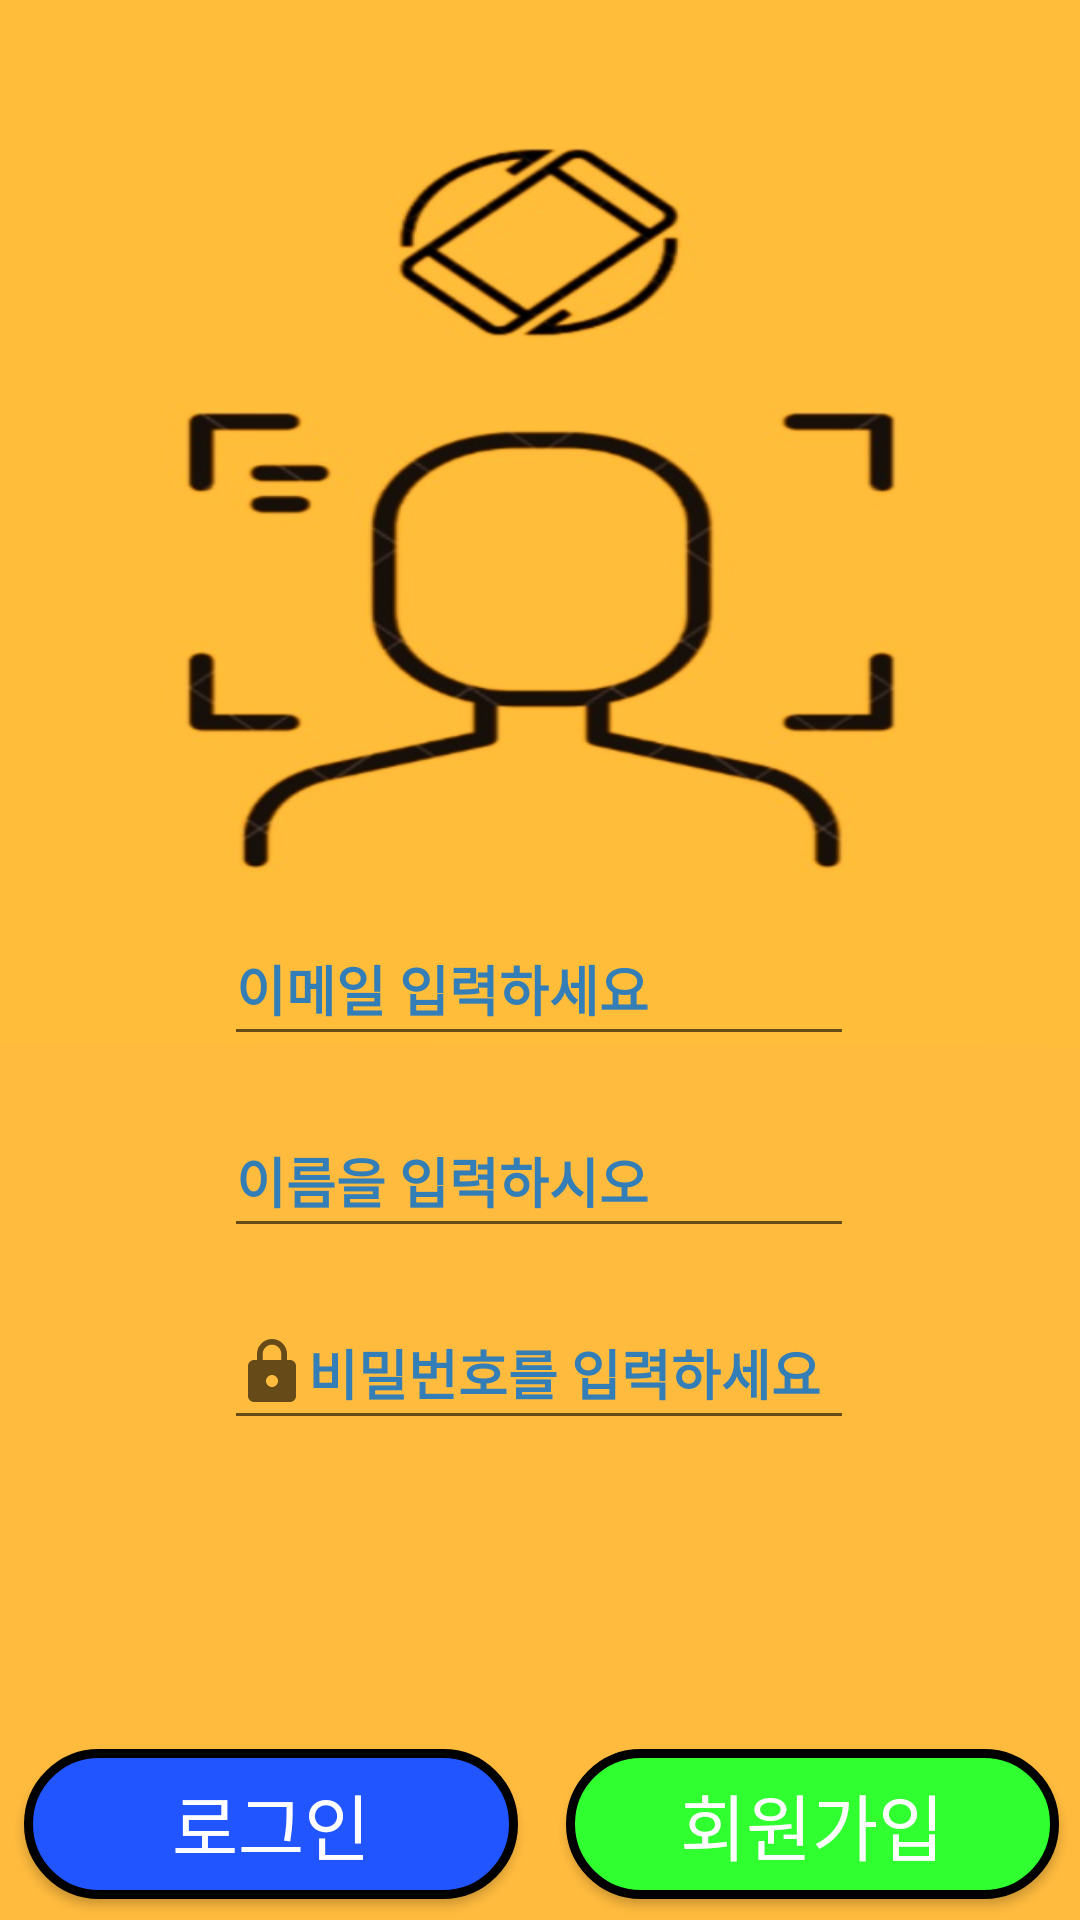

Reconstruct the res/layout file that produces this screen, plus the resources it refers to.
<!-- AndroidManifest.xml: application theme Theme.Lsyz1 -->
<!-- res/layout/activity_login.xml -->
<?xml version="1.0" encoding="utf-8"?>
<androidx.constraintlayout.widget.ConstraintLayout xmlns:android="http://schemas.android.com/apk/res/android"
    xmlns:app="http://schemas.android.com/apk/res-auto"
    xmlns:tools="http://schemas.android.com/tools"
    android:id="@+id/ConstraintLayout"
    android:layout_width="match_parent"
    android:layout_height="match_parent"
    android:background="@drawable/zxc"
    tools:context=".LoginActivity">

    <EditText
        android:id="@+id/et_name"
        android:layout_width="wrap_content"
        android:layout_height="wrap_content"
        android:layout_marginTop="16dp"
        android:drawableLeft="@drawable/ic_baseline_perm_identity_24"
        android:ems="10"
        android:hint="이름을 입력하시오"
        android:inputType="text"
        android:minHeight="48dp"
        android:textColorHint="#347EB8"
        android:textStyle="bold"
        app:layout_constraintEnd_toEndOf="parent"
        app:layout_constraintHorizontal_bias="0.497"
        app:layout_constraintStart_toStartOf="parent"
        app:layout_constraintTop_toBottomOf="@+id/et_email" />

    <EditText
        android:id="@+id/et_pwd"
        android:layout_width="wrap_content"
        android:layout_height="wrap_content"
        android:layout_marginBottom="160dp"
        android:drawableLeft="@drawable/ic_baseline_lock_24"
        android:ems="10"
        android:hint="비밀번호를 입력하세요"
        android:inputType="textPassword"
        android:minHeight="48dp"
        android:textColorHint="#347EB8"
        android:textStyle="bold"
        app:layout_constraintBottom_toBottomOf="parent"
        app:layout_constraintEnd_toEndOf="parent"
        app:layout_constraintHorizontal_bias="0.497"
        app:layout_constraintStart_toStartOf="parent" />

    <EditText
        android:id="@+id/et_email"
        android:layout_width="wrap_content"
        android:layout_height="wrap_content"
        android:layout_marginBottom="80dp"
        android:drawableLeft="@drawable/ic_baseline_email_24"
        android:ems="10"
        android:hint="이메일 입력하세요"
        android:inputType="textEmailAddress"
        android:minHeight="48dp"
        android:textColor="@color/black"
        android:textColorHint="#347EB8"
        android:textStyle="bold"
        app:layout_constraintBottom_toTopOf="@+id/et_pwd"
        app:layout_constraintEnd_toEndOf="parent"
        app:layout_constraintHorizontal_bias="0.497"
        app:layout_constraintStart_toStartOf="parent" />

    <Button
        android:id="@+id/btn_login"
        android:layout_width="0dp"
        android:layout_height="wrap_content"
        android:layout_marginStart="8dp"
        android:layout_marginEnd="16dp"
        android:layout_marginBottom="7dp"
        android:background="@drawable/ak"

        android:clickable="false"

        android:text="로그인"
        android:textAppearance="@style/TextAppearance.AppCompat.Body1"
        android:textColor="@color/white"
        android:textSize="24sp"
        app:layout_constraintBottom_toBottomOf="parent"
        app:layout_constraintEnd_toStartOf="@+id/btn_register"
        app:layout_constraintStart_toStartOf="parent" />

    <Button
        android:id="@+id/btn_register"
        android:layout_width="0dp"
        android:layout_height="wrap_content"
        android:layout_marginEnd="7dp"
        android:layout_marginBottom="7dp"
        android:background="@drawable/at"

        android:text="회원가입"
        android:textColor="@color/white"
        android:textSize="24sp"
        app:layout_constraintBottom_toBottomOf="parent"
        app:layout_constraintEnd_toEndOf="parent"
        app:layout_constraintStart_toEndOf="@+id/btn_login" />


</androidx.constraintlayout.widget.ConstraintLayout>
<!-- resources referenced by this layout -->
<resources>
  <color name="black">#FF000000</color>
  <color name="white">#FFFFFFFF</color>
  <!-- drawable ak (drawable) -->
  <?xml version="1.0" encoding="utf-8"?>
  <shape xmlns:android="http://schemas.android.com/apk/res/android" android:shape="rectangle" >
      <corners
          android:radius="32dp"
          />
      <solid
          android:color="#2155FF"
          />
      <padding
          android:left="0dp"
          android:top="0dp"
          android:right="0dp"
          android:bottom="0dp"
          />
      <size
          android:width="220dp"
          android:height="50dp"
          />
      <stroke
          android:width="3dp"
          android:color="#000000"
          />
  </shape>
  <!-- drawable at (drawable) -->
  <?xml version="1.0" encoding="utf-8"?>
  <shape xmlns:android="http://schemas.android.com/apk/res/android" android:shape="rectangle" >
      <corners
          android:radius="32dp"
          />
      <solid
          android:color="#30FF30"
          />
      <padding
          android:left="0dp"
          android:top="0dp"
          android:right="0dp"
          android:bottom="0dp"
          />
      <size
          android:width="220dp"
          android:height="50dp"
          />
      <stroke
          android:width="3dp"
          android:color="#000000"
          />
  </shape>
  <!-- drawable ic_baseline_lock_24 (drawable) -->
  <?xml version="1.0" encoding="utf-8"?>
  <vector xmlns:android="http://schemas.android.com/apk/res/android"
      android:width="24dp"
      android:height="24dp"
      android:viewportWidth="24"
      android:viewportHeight="24"
      android:tint="?attr/colorControlNormal">
    <path
        android:fillColor="@android:color/white"
        android:pathData="M18,8h-1L17,6c0,-2.76 -2.24,-5 -5,-5S7,3.24 7,6v2L6,8c-1.1,0 -2,0.9 -2,2v10c0,1.1 0.9,2 2,2h12c1.1,0 2,-0.9 2,-2L20,10c0,-1.1 -0.9,-2 -2,-2zM12,17c-1.1,0 -2,-0.9 -2,-2s0.9,-2 2,-2 2,0.9 2,2 -0.9,2 -2,2zM15.1,8L8.9,8L8.9,6c0,-1.71 1.39,-3.1 3.1,-3.1 1.71,0 3.1,1.39 3.1,3.1v2z"/>
  </vector>
  <!-- drawable zxc: png bitmap (drawable, 35723 bytes) -->
  <style name="Theme.Lsyz1" parent="Theme.AppCompat.Light">
          
          <item name="colorPrimary">@color/purple_500</item>
          <item name="colorPrimaryVariant">@color/purple_700</item>
          <item name="colorOnPrimary">@color/white</item>
          
          <item name="colorSecondary">@color/teal_200</item>
          <item name="colorSecondaryVariant">@color/teal_700</item>
          <item name="colorOnSecondary">@color/black</item>
          
          <item name="android:statusBarColor" tools:targetApi="l">?attr/colorPrimaryVariant</item>
          
      </style>
  <color name="purple_500">#FFBB86FC</color>
  <color name="purple_700">#FF3700B3</color>
  <color name="teal_200">#FF03DAC5</color>
  <color name="teal_700">#FF018786</color>
</resources>
